Photos from the image-classification dataset "data" in the GitHub repository bhavesh0706/TB-Screen-AI. Its 2 classes are: normal, tuberculosis.

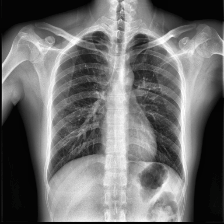
Label: normal

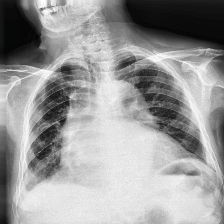
Label: tuberculosis

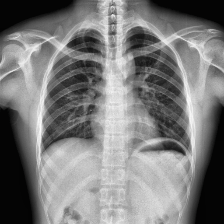
Label: normal

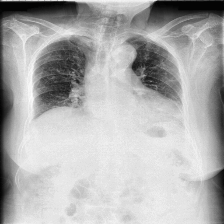
Label: tuberculosis

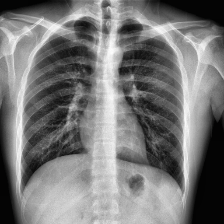
Label: normal

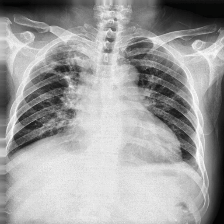
Label: tuberculosis
